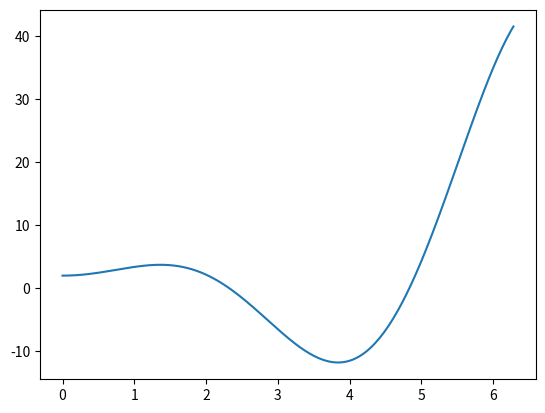

Generate this figure with matplotlib:

import matplotlib.pyplot as plt
import numpy as np

a = 2
b = 1
c = 1
x = np.linspace(0, 2 * np.pi, 200)
y = a+np.cos(x) * b*x*x + c*x*np.sin(x)
plt.plot(x, y)
plt.show()
